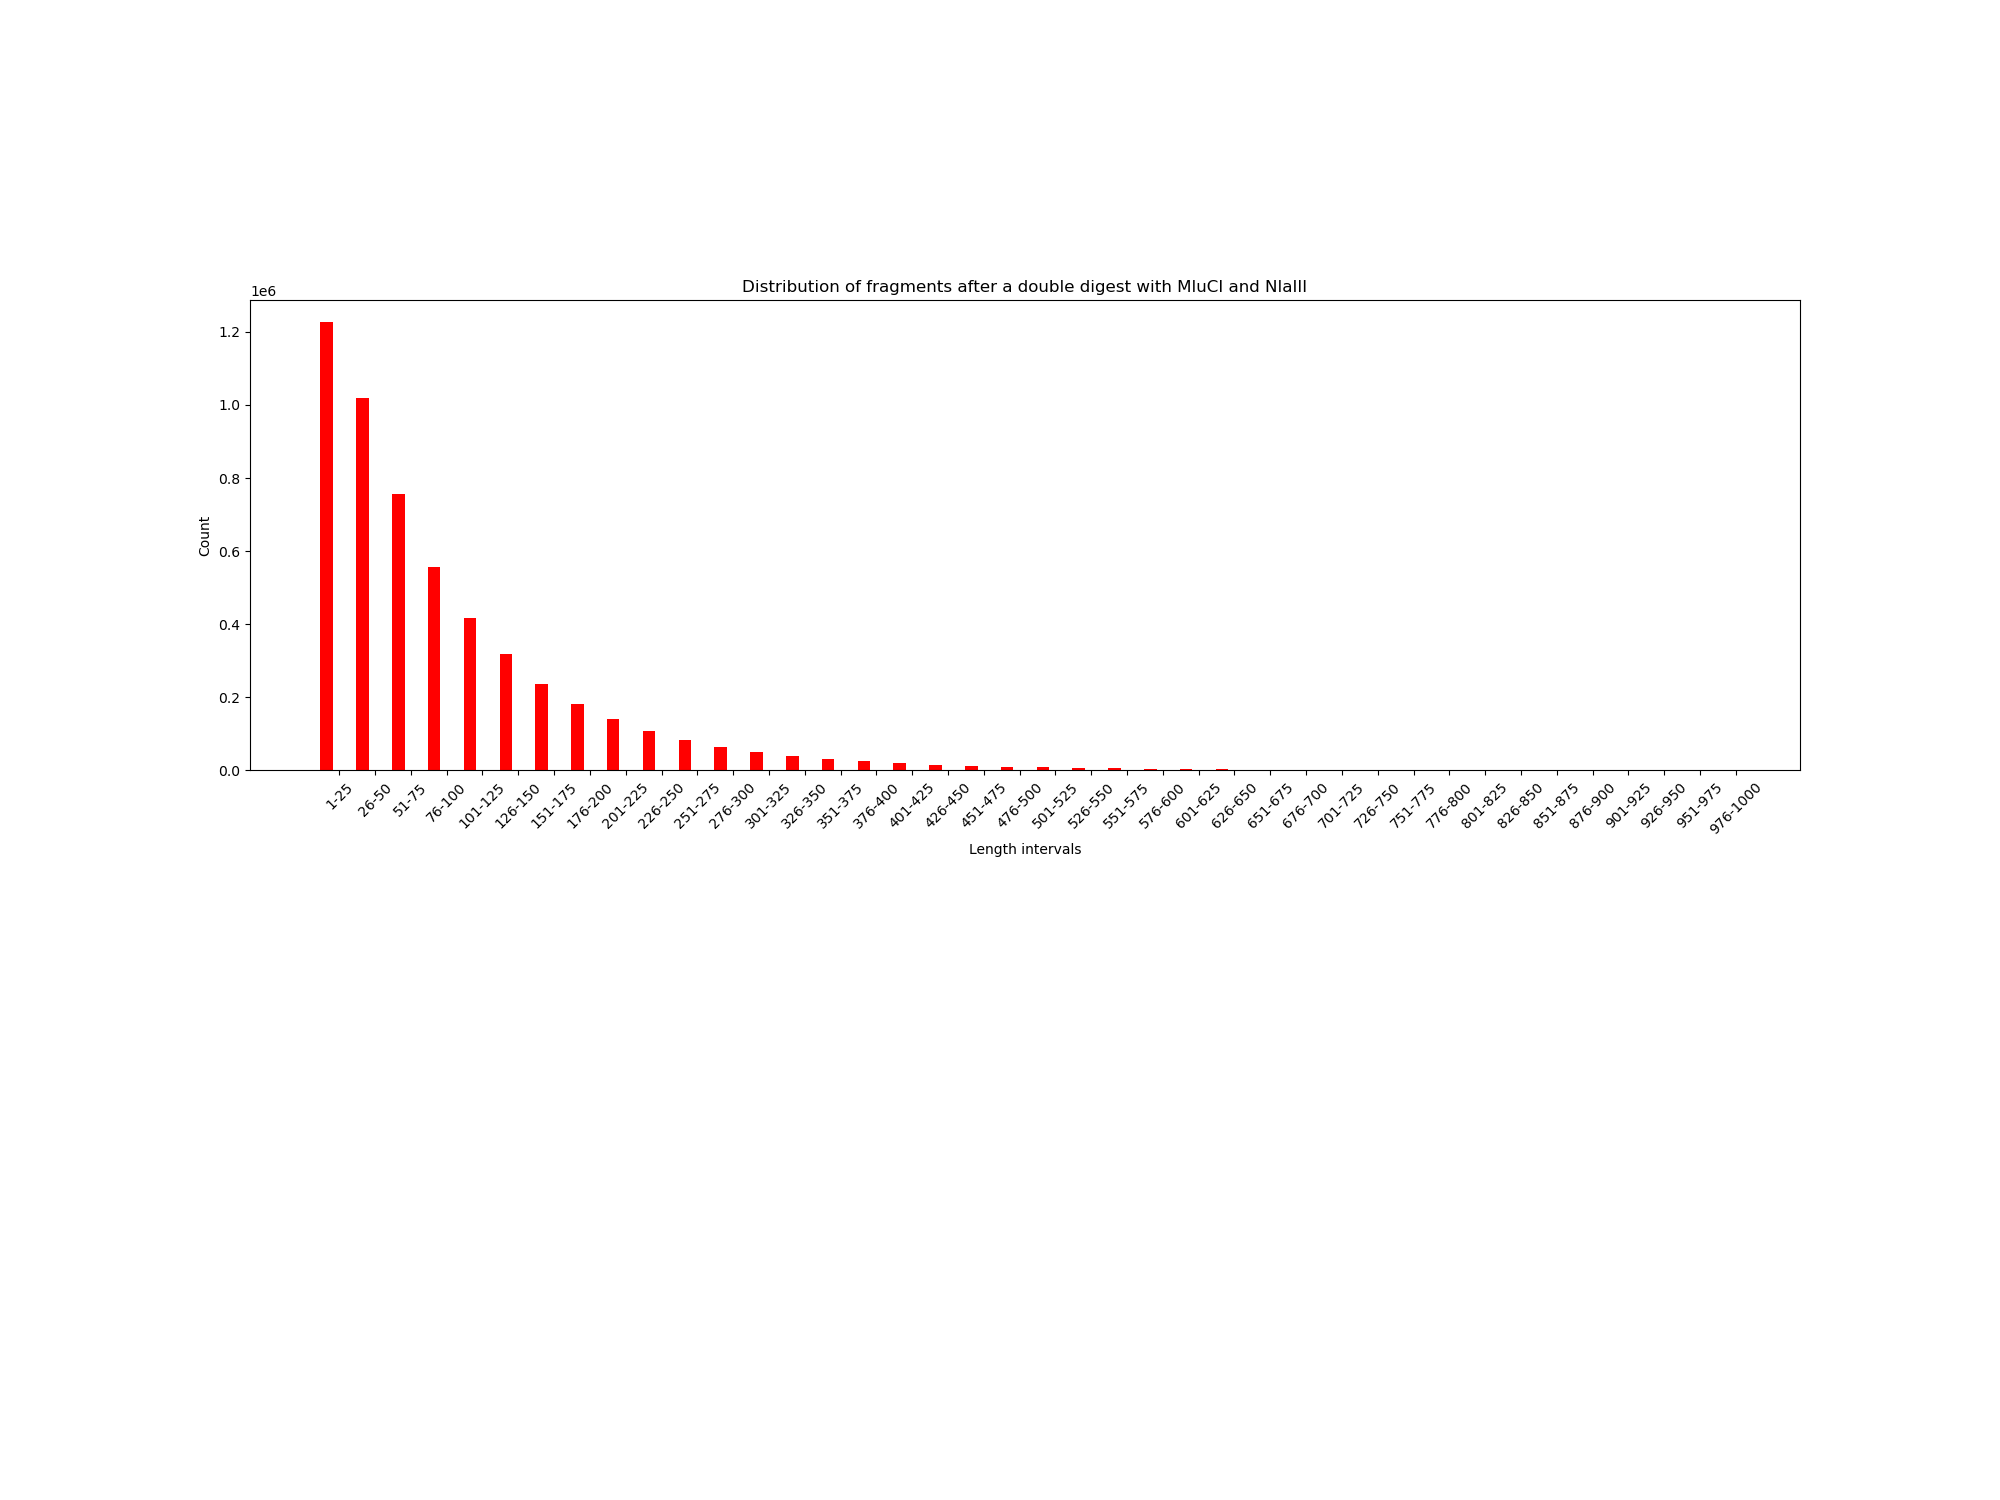

Values plotted in this chart, from the file beside it:
FRAGMENT INTERVAL; FRAGS; PERCENT; FRAGS WITH Ns; 
1-25; 1225748; 22.86; 50; 
26-50; 1018330; 18.99; 204; 
51-75; 755602; 14.09; 306; 
76-100; 556538; 10.38; 399; 
101-125; 417057; 7.779; 420; 
126-150; 319141; 5.952; 454; 
151-175; 237711; 4.434; 455; 
176-200; 182280; 3.4; 456; 
201-225; 140040; 2.612; 426; 
226-250; 108854; 2.03; 444; 
251-275; 84095; 1.568; 410; 
276-300; 64274; 1.199; 389; 
301-325; 50496; 0.9418; 341; 
326-350; 39308; 0.7331; 314; 
351-375; 31192; 0.5818; 276; 
376-400; 24595; 0.4587; 269; 
401-425; 19567; 0.3649; 254; 
426-450; 15617; 0.2913; 229; 
451-475; 12306; 0.2295; 202; 
476-500; 9914; 0.1849; 207; 
501-525; 8310; 0.155; 158; 
526-550; 6604; 0.1232; 200; 
551-575; 5424; 0.1012; 180; 
576-600; 4351; 0.08115; 158; 
601-625; 3646; 0.068; 152; 
626-650; 3020; 0.05633; 146; 
651-675; 2407; 0.04489; 121; 
676-700; 2084; 0.03887; 130; 
701-725; 1761; 0.03284; 117; 
726-750; 1418; 0.02645; 103; 
751-775; 1201; 0.0224; 84; 
776-800; 1016; 0.01895; 106; 
801-825; 961; 0.01792; 84; 
826-850; 777; 0.01449; 94; 
851-875; 706; 0.01317; 94; 
876-900; 529; 0.009866; 81; 
901-925; 482; 0.00899; 84; 
926-950; 463; 0.008635; 76; 
951-975; 363; 0.00677; 80; 
976-1000; 333; 0.006211; 71; 
1001-1025; 298; 0.005558; 58; 
1026-1050; 265; 0.004943; 48; 
1051-1075; 239; 0.004458; 68; 
1076-1100; 195; 0.003637; 45; 
1101-1125; 187; 0.003488; 56; 
1126-1150; 140; 0.002611; 43; 
1151-1175; 153; 0.002854; 46; 
1176-1200; 141; 0.00263; 50; 
1201-1225; 123; 0.002294; 44; 
1226-1250; 118; 0.002201; 36; 
1251-1275; 80; 0.001492; 23; 
1276-1300; 84; 0.001567; 35; 
1301-1325; 87; 0.001623; 30; 
1326-1350; 85; 0.001585; 47; 
1351-1375; 67; 0.00125; 30; 
1376-1400; 78; 0.001455; 43; 
1401-1425; 44; 0.0008206; 26; 
1426-1450; 57; 0.001063; 30; 
1451-1475; 51; 0.0009512; 28; 
1476-1500; 54; 0.001007; 30; 
... 55 more rows
